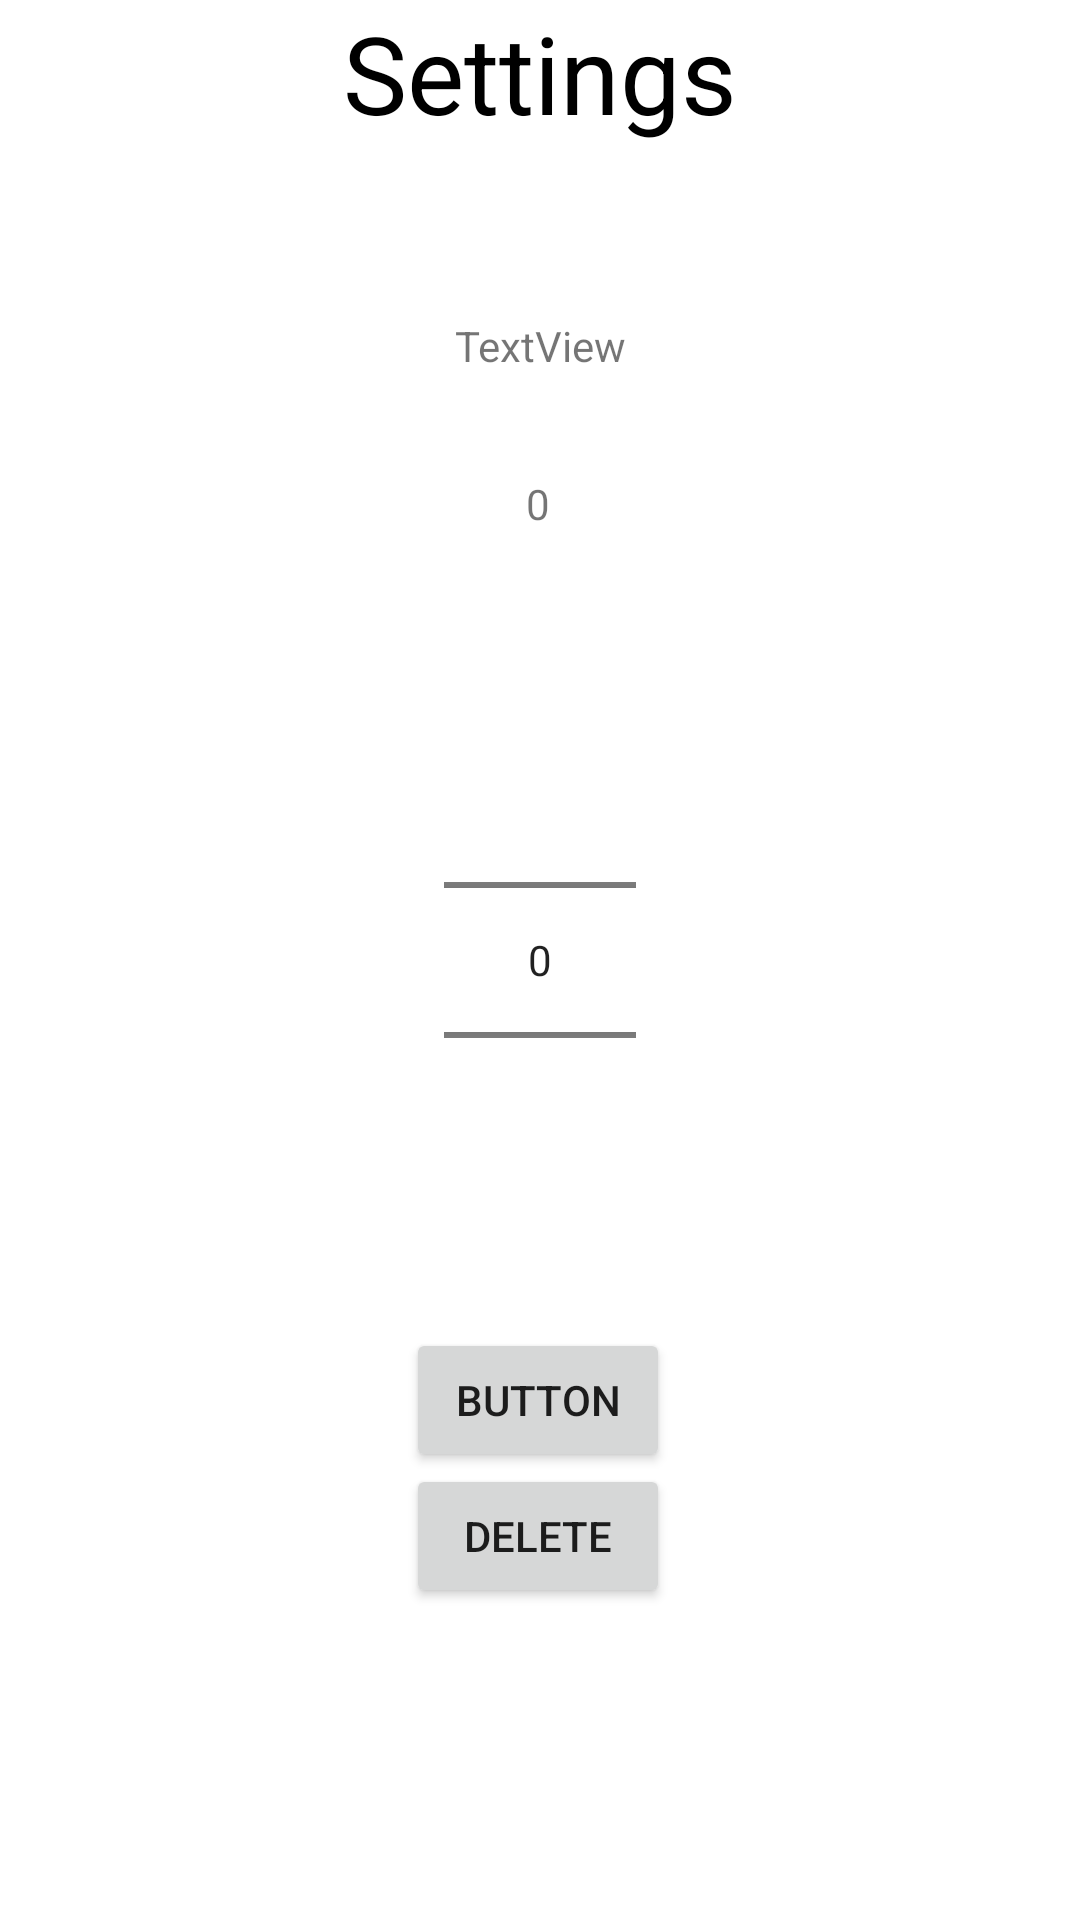

Android layout source for this screen:
<!-- AndroidManifest.xml: application theme Theme.WaterGlass -->
<!-- res/layout/fragment_settings.xml -->
<?xml version="1.0" encoding="utf-8"?>
<androidx.constraintlayout.widget.ConstraintLayout xmlns:android="http://schemas.android.com/apk/res/android"
    xmlns:tools="http://schemas.android.com/tools"
    android:layout_width="match_parent"
    android:layout_height="match_parent"
    xmlns:app="http://schemas.android.com/apk/res-auto"
    tools:context=".fragments.SettingsFragment">

    
    <TextView
        android:id="@+id/ic_settings"
        android:layout_width="wrap_content"
        android:layout_height="wrap_content"
        android:text="@string/Settings"
        android:textSize="36sp"
        android:textColor="@color/black"
        app:layout_constraintTop_toTopOf="parent"
        app:layout_constraintLeft_toLeftOf="parent"
        app:layout_constraintRight_toRightOf="parent"
        />

    <TextView
        android:id="@+id/tvResult"
        android:layout_width="wrap_content"
        android:layout_height="wrap_content"
        android:text="0"
        app:layout_constraintBottom_toBottomOf="parent"
        app:layout_constraintEnd_toEndOf="parent"
        app:layout_constraintHorizontal_bias="0.498"
        app:layout_constraintStart_toStartOf="parent"
        app:layout_constraintTop_toTopOf="parent"
        app:layout_constraintVertical_bias="0.255" />

    <TextView
        android:id="@+id/main_text"
        android:layout_width="wrap_content"
        android:layout_height="wrap_content"
        android:text="TextView"
        app:layout_constraintBottom_toTopOf="@+id/numberPicker"
        app:layout_constraintEnd_toEndOf="parent"
        app:layout_constraintStart_toStartOf="parent"
        app:layout_constraintTop_toTopOf="parent" />

    <Button
        android:id="@+id/button"
        android:layout_width="wrap_content"
        android:layout_height="wrap_content"
        android:onClick="ClickAdd"
        android:text="Button"
        app:layout_constraintBottom_toBottomOf="parent"
        app:layout_constraintEnd_toEndOf="parent"
        app:layout_constraintHorizontal_bias="0.498"
        app:layout_constraintStart_toStartOf="parent"
        app:layout_constraintTop_toTopOf="@+id/ic_settings"
        app:layout_constraintVertical_bias="0.748" />

    <Button
        android:id="@+id/button2"
        android:layout_width="wrap_content"
        android:layout_height="wrap_content"
        android:layout_marginBottom="104dp"
        android:onClick="ClickClear"
        android:text="Delete"
        app:layout_constraintBottom_toBottomOf="parent"
        app:layout_constraintEnd_toEndOf="@+id/button"
        app:layout_constraintHorizontal_bias="0.0"
        app:layout_constraintStart_toStartOf="@+id/button" />

    <NumberPicker
        android:id="@+id/numberPicker"
        android:layout_width="wrap_content"
        android:layout_height="wrap_content"
        android:layout_gravity="center_horizontal"
        android:width="100dp"
        android:orientation="vertical"
        app:layout_constraintBottom_toBottomOf="parent"
        app:layout_constraintEnd_toEndOf="parent"
        app:layout_constraintStart_toStartOf="parent"
        app:layout_constraintTop_toTopOf="parent" />

</androidx.constraintlayout.widget.ConstraintLayout>
<!-- resources referenced by this layout -->
<resources>
  <color name="black">#FF000000</color>
  <string name="Settings">Settings</string>
  <style name="Theme.WaterGlass" parent="Theme.MaterialComponents.DayNight.DarkActionBar">
          
          <item name="colorPrimary">#1e88e5</item>
          <item name="colorPrimaryDark">#005cb2</item>
          <item name="colorAccent">#6ab7ff</item>
          
          <item name="colorSecondary">@color/teal_200</item>
          <item name="colorSecondaryVariant">@color/teal_700</item>
          <item name="colorOnSecondary">@color/black</item>
          
          <item name="android:statusBarColor" tools:targetApi="l">?attr/colorPrimaryVariant</item>
          
      </style>
  <color name="teal_200">#FF03DAC5</color>
  <color name="teal_700">#FF018786</color>
</resources>
